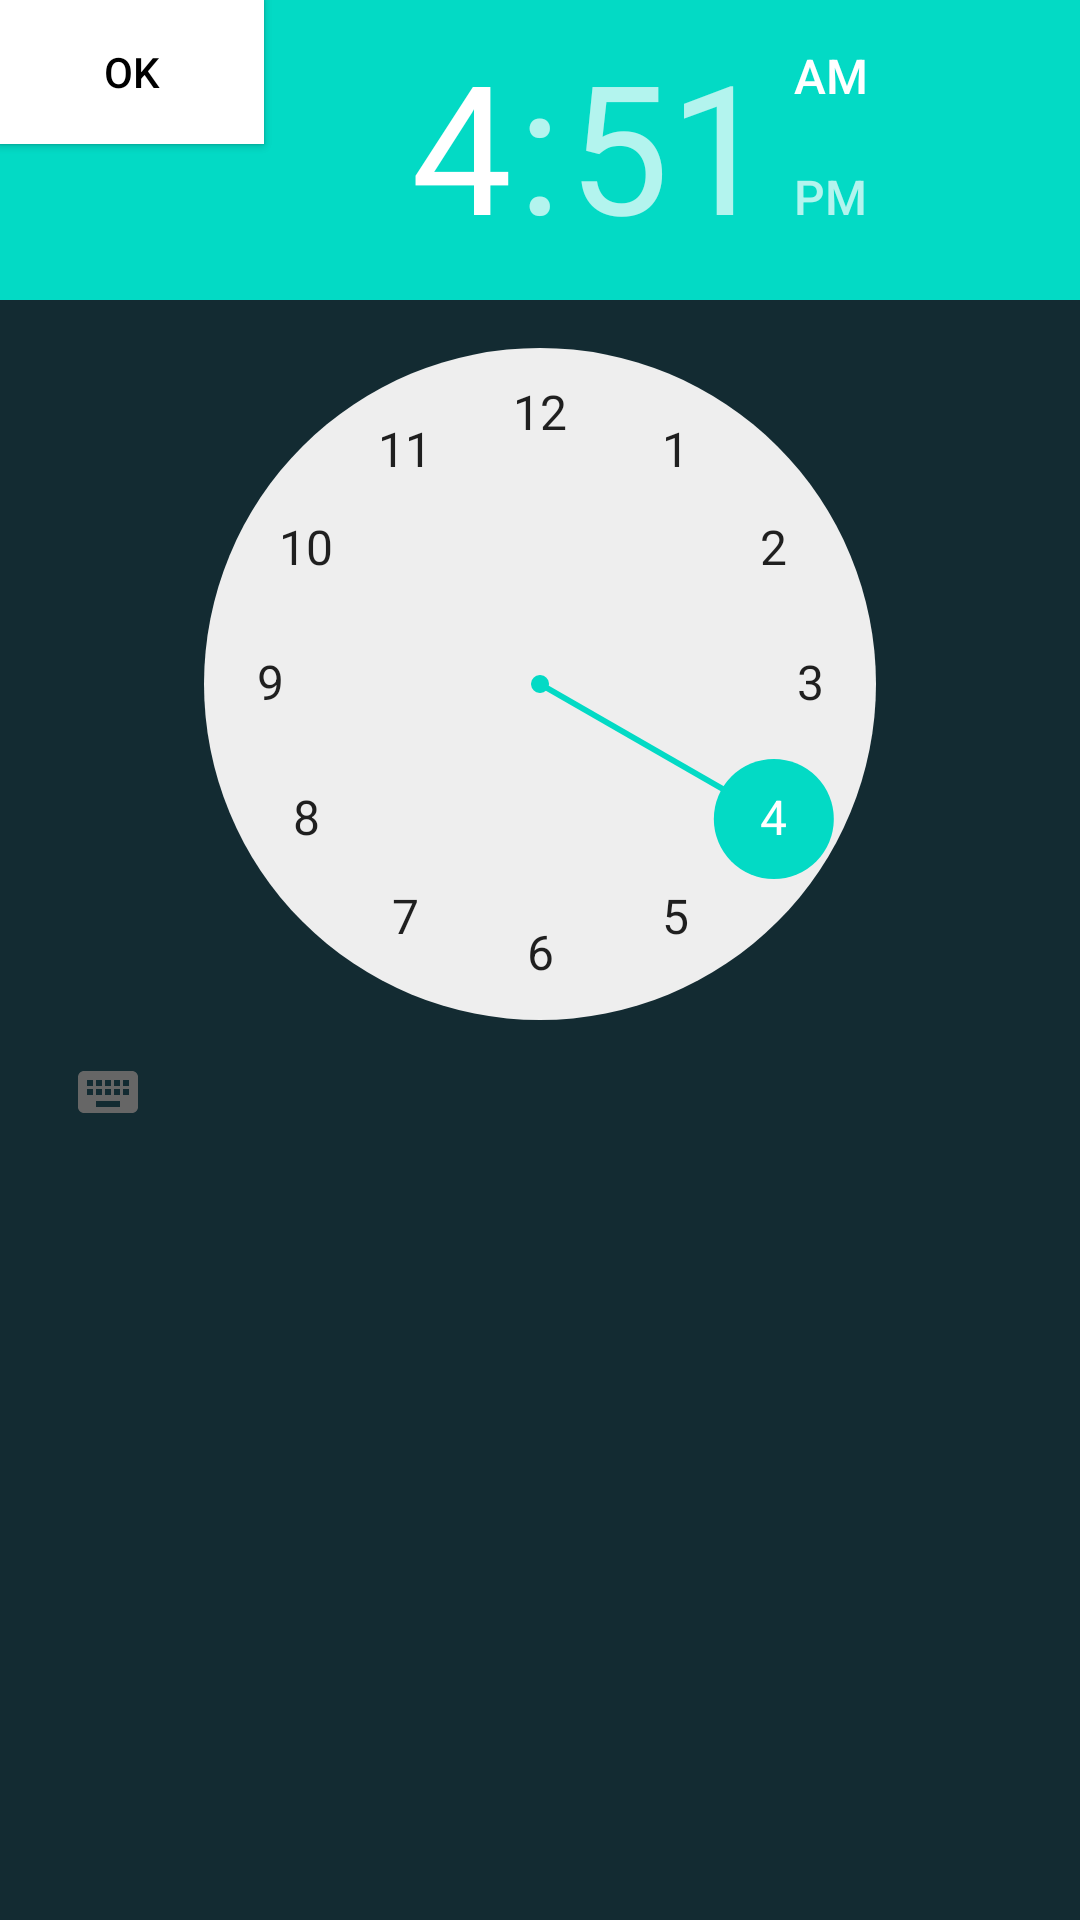

Android layout source for this screen:
<!-- AndroidManifest.xml: application theme Theme.DayToDay -->
<!-- res/layout/activity_agenda_reloj.xml -->
<?xml version="1.0" encoding="utf-8"?>
<androidx.constraintlayout.widget.ConstraintLayout xmlns:android="http://schemas.android.com/apk/res/android"
    xmlns:app="http://schemas.android.com/apk/res-auto"
    xmlns:tools="http://schemas.android.com/tools"
    android:layout_width="match_parent"
    android:layout_height="match_parent"
    android:background="#132B32"
    tools:context=".Activity_agenda_reloj">

    <androidx.appcompat.widget.Toolbar
        android:id="@+id/toolbar3"
        android:layout_width="409dp"
        android:layout_height="wrap_content"
        android:background="@color/teal_200"
        android:minHeight="?attr/actionBarSize"
        android:theme="?attr/actionBarTheme"
        app:title="Agenda"
        tools:layout_editor_absoluteX="1dp" />

    <TimePicker
        android:layout_width="wrap_content"
        android:layout_height="wrap_content"
        tools:layout_editor_absoluteX="1dp"
        tools:layout_editor_absoluteY="56dp" />

    <androidx.appcompat.widget.ActionMenuView
    android:layout_width="wrap_content"
    android:layout_height="wrap_content"/>

    <Button
        android:id="@+id/button3"
        android:layout_width="wrap_content"
        android:layout_height="wrap_content"
        android:background="@color/white"
        android:text="Cancel"
        android:textColor="@color/black"
        tools:layout_editor_absoluteX="170dp"
        tools:layout_editor_absoluteY="448dp" />

    <Button
        android:id="@+id/button4"
        android:layout_width="wrap_content"
        android:layout_height="wrap_content"
        android:background="@color/white"
        android:text="Ok"
        android:textColor="@color/black"
        tools:layout_editor_absoluteX="284dp"
        tools:layout_editor_absoluteY="448dp" />
</androidx.constraintlayout.widget.ConstraintLayout>
<!-- resources referenced by this layout -->
<resources>
  <style name="Theme.DayToDay" parent="Theme.MaterialComponents.DayNight.DarkActionBar">
          
          <item name="colorPrimary">@color/purple_500</item>
          <item name="colorPrimaryVariant">@color/purple_700</item>
          <item name="colorOnPrimary">@color/white</item>
          
          <item name="colorSecondary">@color/teal_200</item>
          <item name="colorSecondaryVariant">@color/teal_700</item>
          <item name="colorOnSecondary">@color/black</item>
          
          <item name="android:statusBarColor" tools:targetApi="l">?attr/colorPrimaryVariant</item>
          
      </style>
  <!-- not gathered from this repository: default colours our renderer supplied (Android Studio template values) -->
  <color name="purple_500">#FF6200EE</color>
  <color name="purple_700">#FF3700B3</color>
  <color name="teal_200">#FF03DAC5</color>
  <color name="teal_700">#FF018786</color>
  <color name="black">#FF000000</color>
  <color name="white">#FFFFFFFF</color>
</resources>
